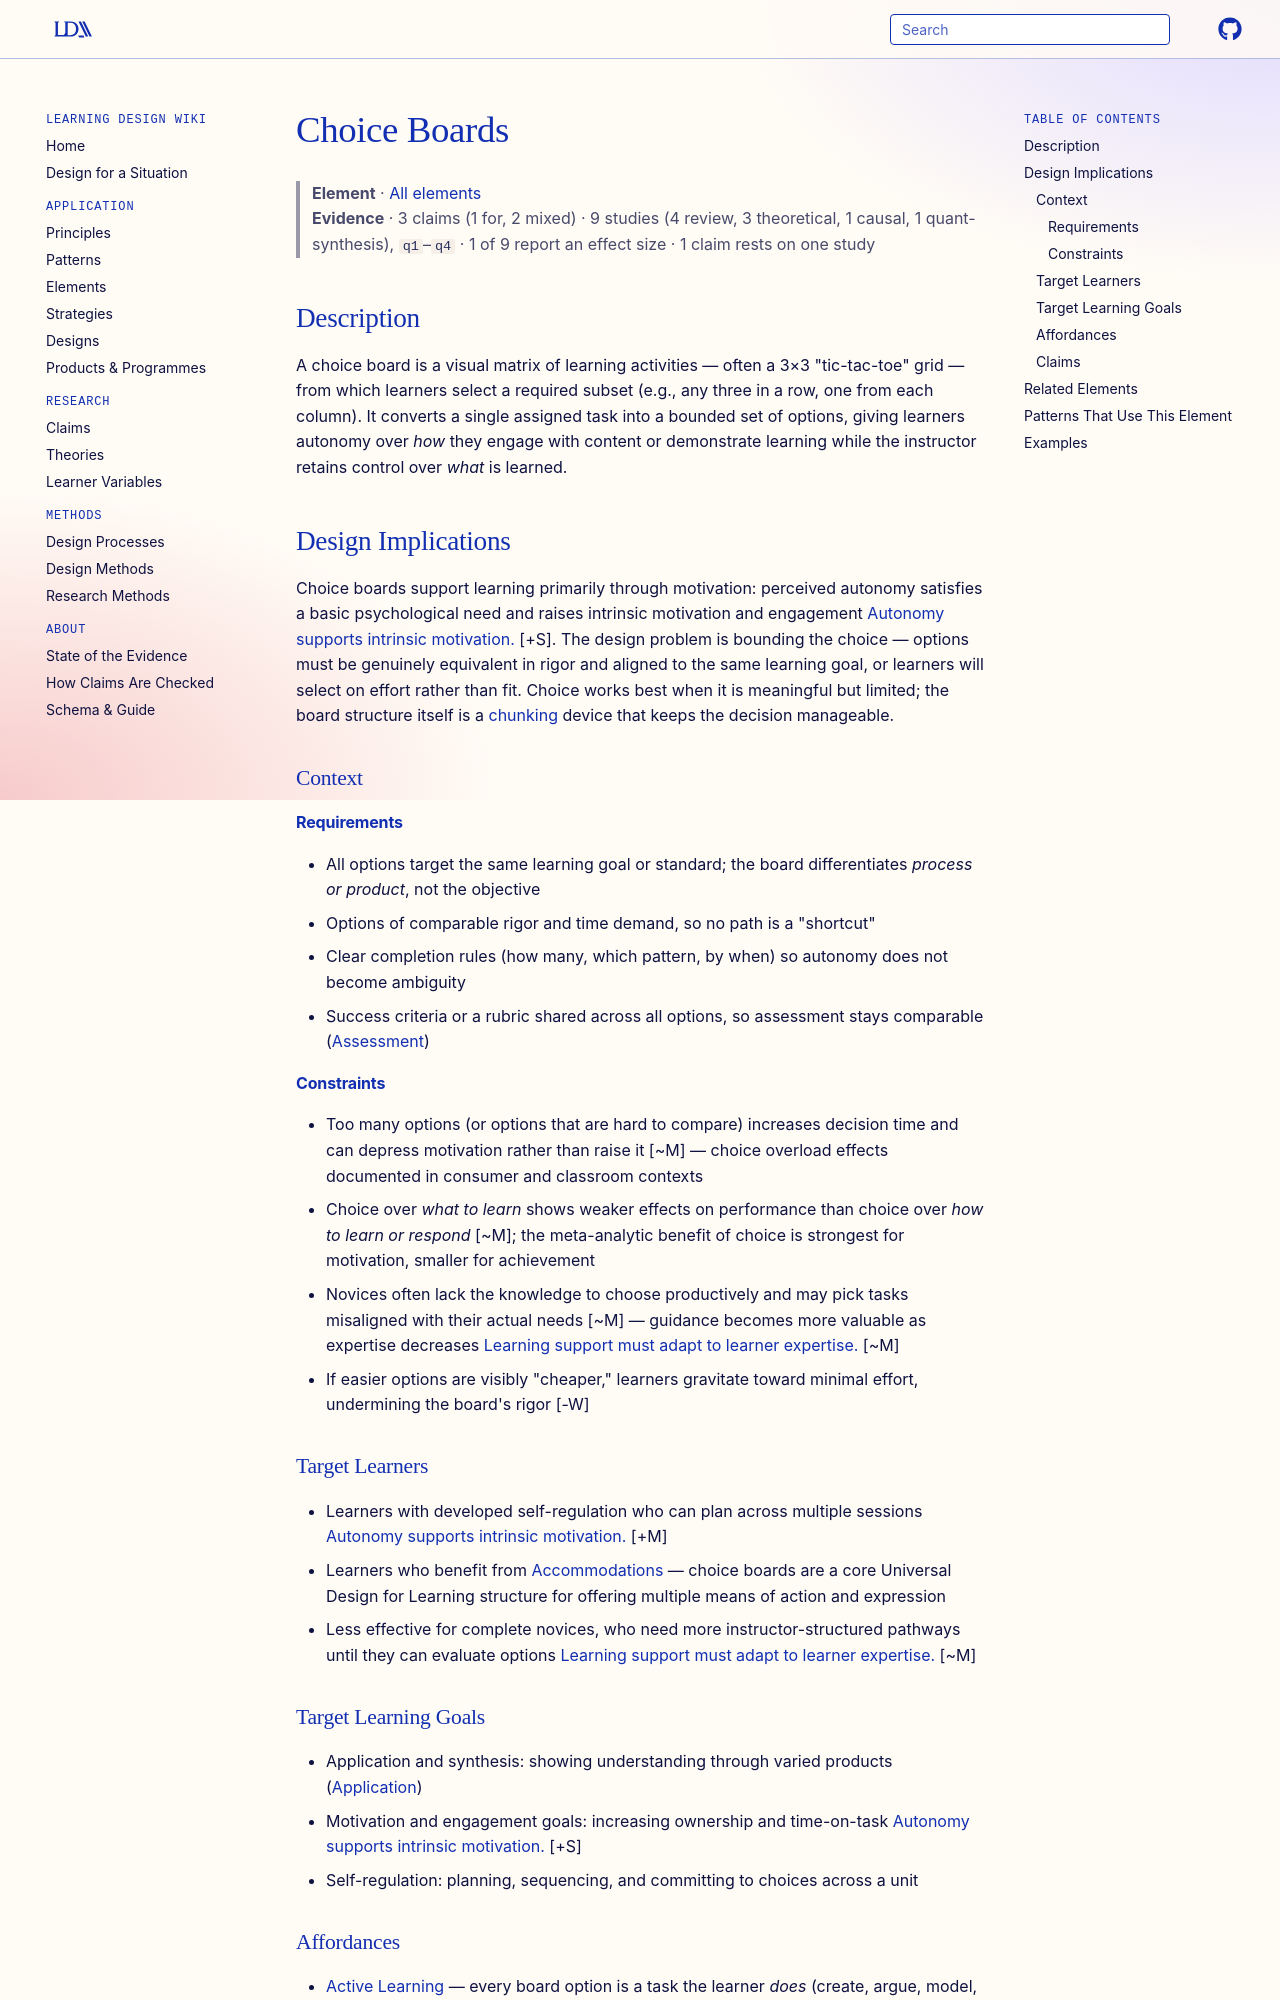

repository: Learning-Design-Alliance/learning-wiki · page: elements/choice-boards/index.html · generator: mkdocs

---
type: element
id: choice-boards
title: Choice Boards
description: A choice board is a visual matrix of learning activities from which learners select a required subset, offering structured autonomy over how they practice and demonstrate learning.
canonical: true
status: review
generated:
  by: "claude/unspecified"
  at: 2026-08-29
sources:
  - id: patall-2008
    resource: "https://doi.org/10.1037/0033-2909.134.2.270"
    title: "Patall, E. A., Cooper, H., & Robinson, J. C. (2008). The effects of choice on intrinsic motivation and related outcomes: A meta-analysis of research findings. *Psychological Bulletin, 134*(2), 270–300"
    author: "Patall, E. A., Cooper, H., & Robinson, J. C"
  - id: katz-2007
    resource: "https://doi.org/10.1007/s10648-006-9027-y"
    title: "Katz, I., & Assor, A. (2007). When choice motivates and when it does not. *Educational Psychology Review, 19*(4), 429–443"
    author: "Katz, I., & Assor, A"
  - id: ryan-2000
    resource: "https://doi.org/10.1037/0003-066X.55.1.68"
    title: "Ryan, R. M., & Deci, E. L. (2000). Self-determination theory and the facilitation of intrinsic motivation, social development, and well-being. *American Psychologist, 55*(1), 68–78"
    author: "Ryan, R. M., & Deci, E. L"
---

# Choice Boards

> **Element** · [All elements](index.md)
> **Evidence** · 3 claims (1 for, 2 mixed) · 9 studies (4 review, 3 theoretical, 1 causal, 1 quant-synthesis), `q1`–`q4` · 1 of 9 report an effect size · 1 claim rests on one study

## Description
A choice board is a visual matrix of learning activities — often a 3×3 "tic-tac-toe" grid — from which learners select a required subset (e.g., any three in a row, one from each column). It converts a single assigned task into a bounded set of options, giving learners autonomy over *how* they engage with content or demonstrate learning while the instructor retains control over *what* is learned.

## Design Implications

Choice boards support learning primarily through motivation: perceived autonomy satisfies a basic psychological need and raises intrinsic motivation and engagement [Autonomy supports intrinsic motivation.](../claims/autonomy-supports-intrinsic-motivation.md) [+S]. The design problem is bounding the choice — options must be genuinely equivalent in rigor and aligned to the same learning goal, or learners will select on effort rather than fit. Choice works best when it is meaningful but limited; the board structure itself is a [chunking](../principles/chunking.md) device that keeps the decision manageable.

### Context
#### Requirements
- All options target the same learning goal or standard; the board differentiates *process or product*, not the objective
- Options of comparable rigor and time demand, so no path is a "shortcut"
- Clear completion rules (how many, which pattern, by when) so autonomy does not become ambiguity
- Success criteria or a rubric shared across all options, so assessment stays comparable ([Assessment](assessment.md))

#### Constraints
- Too many options (or options that are hard to compare) increases decision time and can depress motivation rather than raise it [~M] — choice overload effects documented in consumer and classroom contexts
- Choice over *what to learn* shows weaker effects on performance than choice over *how to learn or respond* [~M]; the meta-analytic benefit of choice is strongest for motivation, smaller for achievement
- Novices often lack the knowledge to choose productively and may pick tasks misaligned with their actual needs [~M] — guidance becomes more valuable as expertise decreases [Learning support must adapt to learner expertise.](../claims/expertise-reversal-effect.md) [~M]
- If easier options are visibly "cheaper," learners gravitate toward minimal effort, undermining the board's rigor [-W]

### Target Learners
- Learners with developed self-regulation who can plan across multiple sessions [Autonomy supports intrinsic motivation.](../claims/autonomy-supports-intrinsic-motivation.md) [+M]
- Learners who benefit from [Accommodations](accommodations.md) — choice boards are a core Universal Design for Learning structure for offering multiple means of action and expression
- Less effective for complete novices, who need more instructor-structured pathways until they can evaluate options [Learning support must adapt to learner expertise.](../claims/expertise-reversal-effect.md) [~M]
